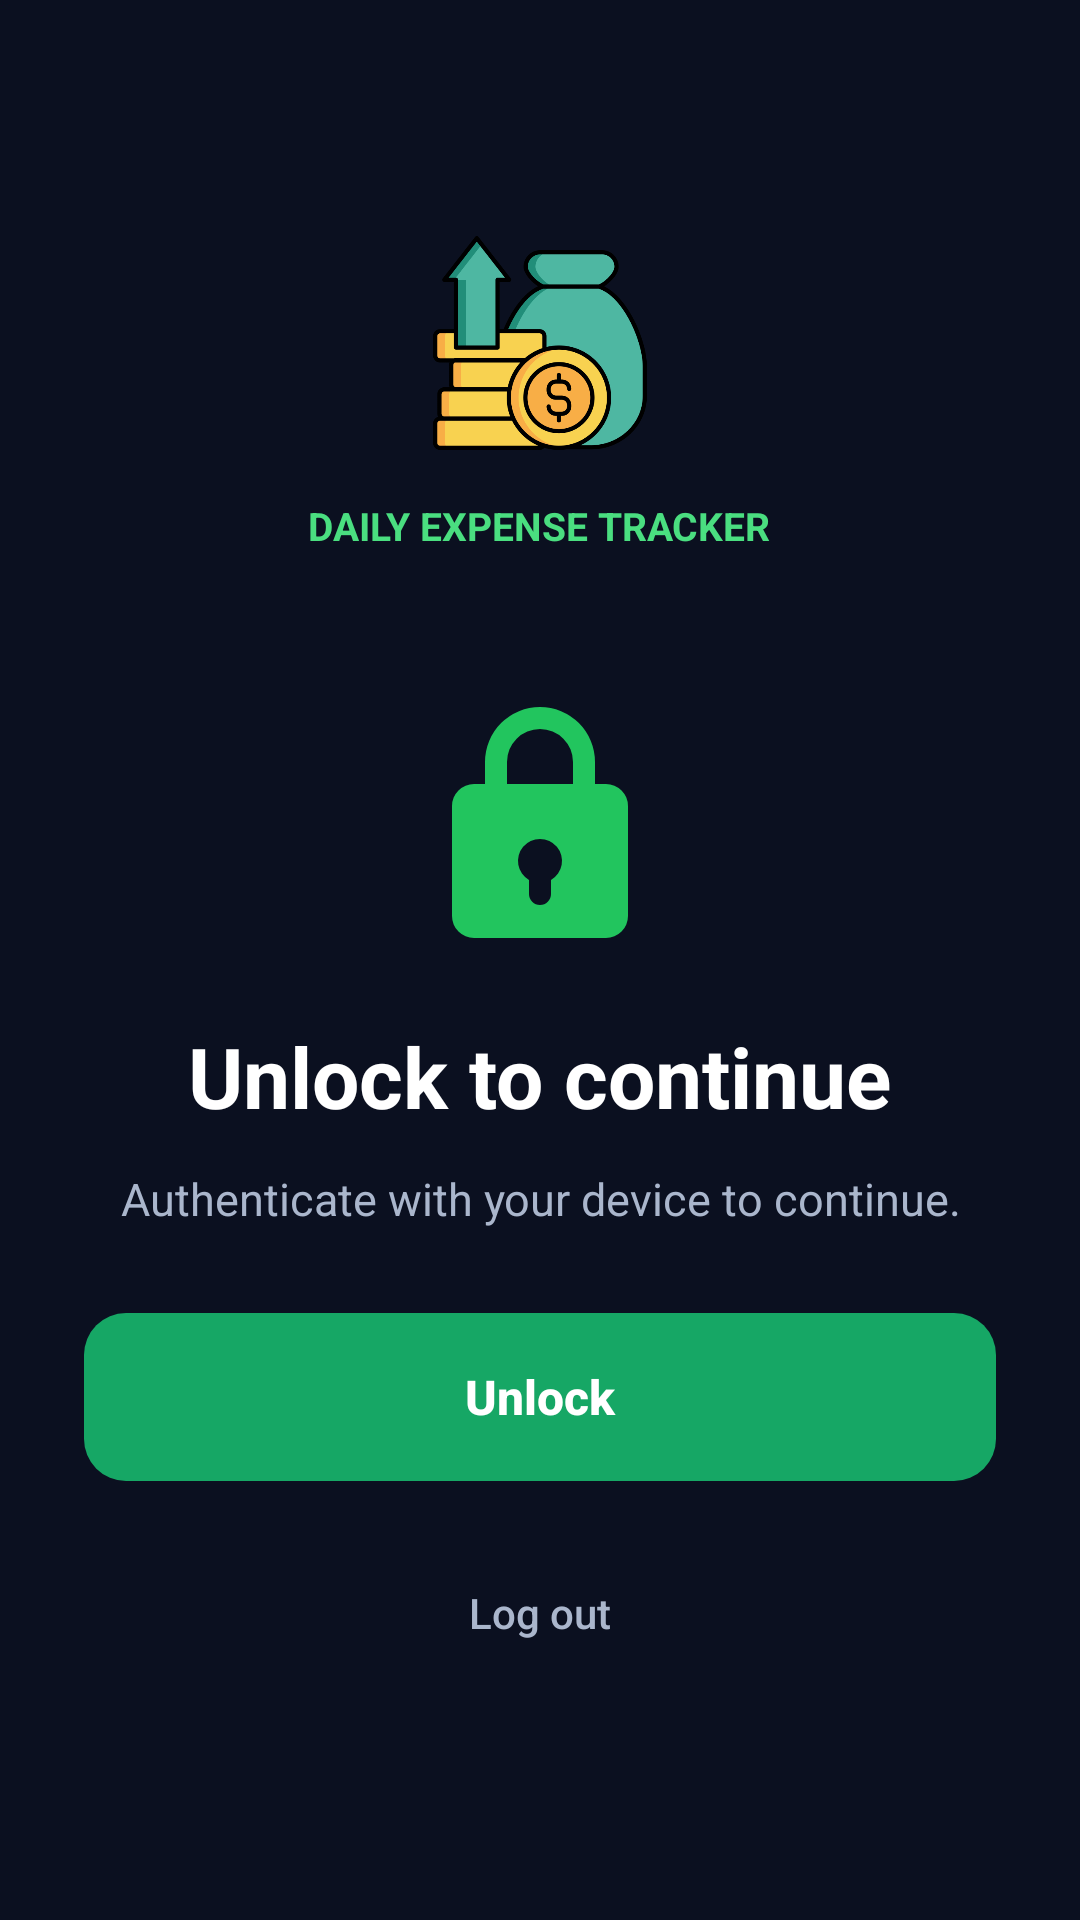

Reconstruct the res/layout file that produces this screen, plus the resources it refers to.
<!-- AndroidManifest.xml: application theme Theme.MaterialComponents.DayNight.DarkActionBar -->
<!-- res/layout/activity_app_lock.xml -->
<?xml version="1.0" encoding="utf-8"?>
<ScrollView xmlns:android="http://schemas.android.com/apk/res/android"
    android:layout_width="match_parent"
    android:layout_height="match_parent"
    android:background="#0B1020"
    android:fillViewport="true">

    <LinearLayout
        android:layout_width="match_parent"
        android:layout_height="match_parent"
        android:gravity="center"
        android:orientation="vertical"
        android:paddingStart="28dp"
        android:paddingTop="36dp"
        android:paddingEnd="28dp"
        android:paddingBottom="36dp">

        <ImageView
            android:layout_width="72dp"
            android:layout_height="72dp"
            android:contentDescription="Daily Expense Tracker logo"
            android:src="@mipmap/icon" />

        <TextView
            android:layout_width="wrap_content"
            android:layout_height="wrap_content"
            android:layout_marginTop="16dp"
            android:text="DAILY EXPENSE TRACKER"
            android:textColor="#4ADE80"
            android:textSize="13sp"
            android:textStyle="bold" />

        <ImageView
            android:layout_width="88dp"
            android:layout_height="88dp"
            android:layout_marginTop="48dp"
            android:contentDescription="Locked"
            android:src="@drawable/ic_lock" />

        <TextView
            android:layout_width="wrap_content"
            android:layout_height="wrap_content"
            android:layout_marginTop="20dp"
            android:text="Unlock to continue"
            android:textColor="#FFFFFF"
            android:textSize="28sp"
            android:textStyle="bold" />

        <TextView
            android:id="@+id/tvLockMessage"
            android:layout_width="match_parent"
            android:layout_height="wrap_content"
            android:layout_marginTop="12dp"
            android:layout_marginBottom="28dp"
            android:gravity="center"
            android:text="Authenticate with your device to continue."
            android:textColor="#AAB6CC"
            android:textSize="15sp" />

        <ProgressBar
            android:id="@+id/progressLockValidation"
            android:layout_width="wrap_content"
            android:layout_height="wrap_content"
            android:layout_marginBottom="16dp"
            android:visibility="gone" />

        <Button
            android:id="@+id/btnUnlock"
            android:layout_width="match_parent"
            android:layout_height="56dp"
            android:background="@drawable/bg_login_button"
            android:minHeight="56dp"
            android:stateListAnimator="@null"
            android:text="Unlock"
            android:textAllCaps="false"
            android:textColor="#FFFFFF"
            android:textSize="16sp"
            android:textStyle="bold" />

        <Button
            android:id="@+id/btnRetrySession"
            android:layout_width="match_parent"
            android:layout_height="52dp"
            android:layout_marginTop="10dp"
            android:backgroundTint="@color/cardBg"
            android:text="Retry account verification"
            android:textAllCaps="false"
            android:textColor="#FFFFFF"
            android:visibility="gone" />

        <Button
            android:id="@+id/btnUseDeviceCredential"
            android:layout_width="match_parent"
            android:layout_height="52dp"
            android:layout_marginTop="10dp"
            android:backgroundTint="@color/cardBg"
            android:text="Use device screen lock"
            android:textAllCaps="false"
            android:textColor="#FFFFFF"
            android:visibility="gone" />

        <Button
            android:id="@+id/btnDeviceSettings"
            android:layout_width="match_parent"
            android:layout_height="52dp"
            android:layout_marginTop="10dp"
            android:backgroundTint="@color/cardBg"
            android:text="Set up device screen lock"
            android:textAllCaps="false"
            android:textColor="#FFFFFF"
            android:visibility="gone" />

        <Button
            android:id="@+id/btnLogout"
            android:layout_width="wrap_content"
            android:layout_height="48dp"
            android:layout_marginTop="20dp"
            android:background="@android:color/transparent"
            android:text="Log out"
            android:textAllCaps="false"
            android:textColor="#AAB6CC" />
    </LinearLayout>
</ScrollView>
<!-- resources referenced by this layout -->
<resources>
  <color name="cardBg">#1E293B</color>
  <!-- drawable bg_login_button (drawable) -->
  <?xml version="1.0" encoding="utf-8"?>
  <shape xmlns:android="http://schemas.android.com/apk/res/android">
      <solid android:color="#16A765" />
      <corners android:radius="14dp" />
  </shape>
  <!-- drawable ic_lock (drawable) -->
  <vector xmlns:android="http://schemas.android.com/apk/res/android"
      android:width="64dp"
      android:height="64dp"
      android:viewportWidth="24"
      android:viewportHeight="24">
      <path
          android:fillColor="#22C55E"
          android:pathData="M18,8h-1L17,6a5,5 0,0 0,-10 0v2L6,8a2,2 0,0 0,-2 2v10a2,2 0,0 0,2 2h12a2,2 0,0 0,2 -2L20,10a2,2 0,0 0,-2 -2zM9,6a3,3 0,0 1,6 0v2L9,8zM13,16.73L13,18a1,1 0,0 1,-2 0v-1.27a2,2 0,1 1,2 0z" />
  </vector>
  <!-- mipmap icon: png bitmap (mipmap, 42607 bytes) -->
</resources>
